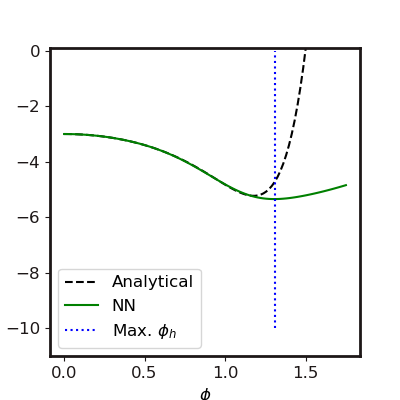

The table this chart was drawn from, first rows:
Phi, V, DV, DDV
0.0, -3, -0.0002966, -2.957
0.01768, -3, -0.05282, -2.985
0.03535, -3.002, -0.1058, -3.007
0.05303, -3.004, -0.1591, -3.025
0.07071, -3.007, -0.2127, -3.037
0.08838, -3.012, -0.2664, -3.046
0.1061, -3.017, -0.3204, -3.053
0.1237, -3.023, -0.3744, -3.061
0.1414, -3.03, -0.4286, -3.072
0.1591, -3.038, -0.483, -3.086
0.1768, -3.047, -0.5377, -3.106
0.1944, -3.057, -0.5929, -3.132
0.2121, -3.068, -0.6485, -3.165
0.2298, -3.08, -0.7048, -3.203
0.2475, -3.093, -0.7618, -3.247
0.2652, -3.107, -0.8196, -3.296
0.2828, -3.122, -0.8784, -3.349
0.3005, -3.138, -0.938, -3.405
0.3182, -3.155, -0.9988, -3.466
0.3359, -3.173, -1.061, -3.531
0.3535, -3.193, -1.124, -3.601
0.3712, -3.213, -1.188, -3.677
0.3889, -3.235, -1.254, -3.761
0.4066, -3.258, -1.321, -3.854
0.4242, -3.281, -1.39, -3.957
0.4419, -3.307, -1.461, -4.069
0.4596, -3.333, -1.534, -4.19
0.4773, -3.361, -1.609, -4.319
0.4949, -3.39, -1.687, -4.455
0.5126, -3.421, -1.767, -4.593
0.5303, -3.453, -1.849, -4.732
0.548, -3.486, -1.934, -4.867
0.5657, -3.521, -2.021, -4.995
0.5833, -3.557, -2.11, -5.111
0.601, -3.596, -2.202, -5.211
0.6187, -3.635, -2.294, -5.292
0.6364, -3.677, -2.389, -5.35
0.654, -3.72, -2.483, -5.381
0.6717, -3.764, -2.579, -5.382
0.6894, -3.811, -2.674, -5.348
0.7071, -3.859, -2.768, -5.276
0.7247, -3.909, -2.86, -5.161
0.7424, -3.96, -2.95, -4.998
0.7601, -4.013, -3.036, -4.78
0.7778, -4.067, -3.118, -4.502
0.7955, -4.123, -3.195, -4.158
0.8131, -4.18, -3.265, -3.741
0.8308, -4.239, -3.327, -3.247
0.8485, -4.298, -3.379, -2.67
0.8662, -4.358, -3.421, -2.009
0.8838, -4.419, -3.45, -1.262
0.9015, -4.48, -3.465, -0.4314
0.9192, -4.541, -3.465, 0.4771
0.9369, -4.602, -3.448, 1.456
0.9545, -4.663, -3.413, 2.492
0.9722, -4.723, -3.359, 3.573
0.9899, -4.782, -3.286, 4.678
1.008, -4.839, -3.194, 5.79
1.025, -4.894, -3.082, 6.885
1.043, -4.948, -2.951, 7.941
... 40 more rows
